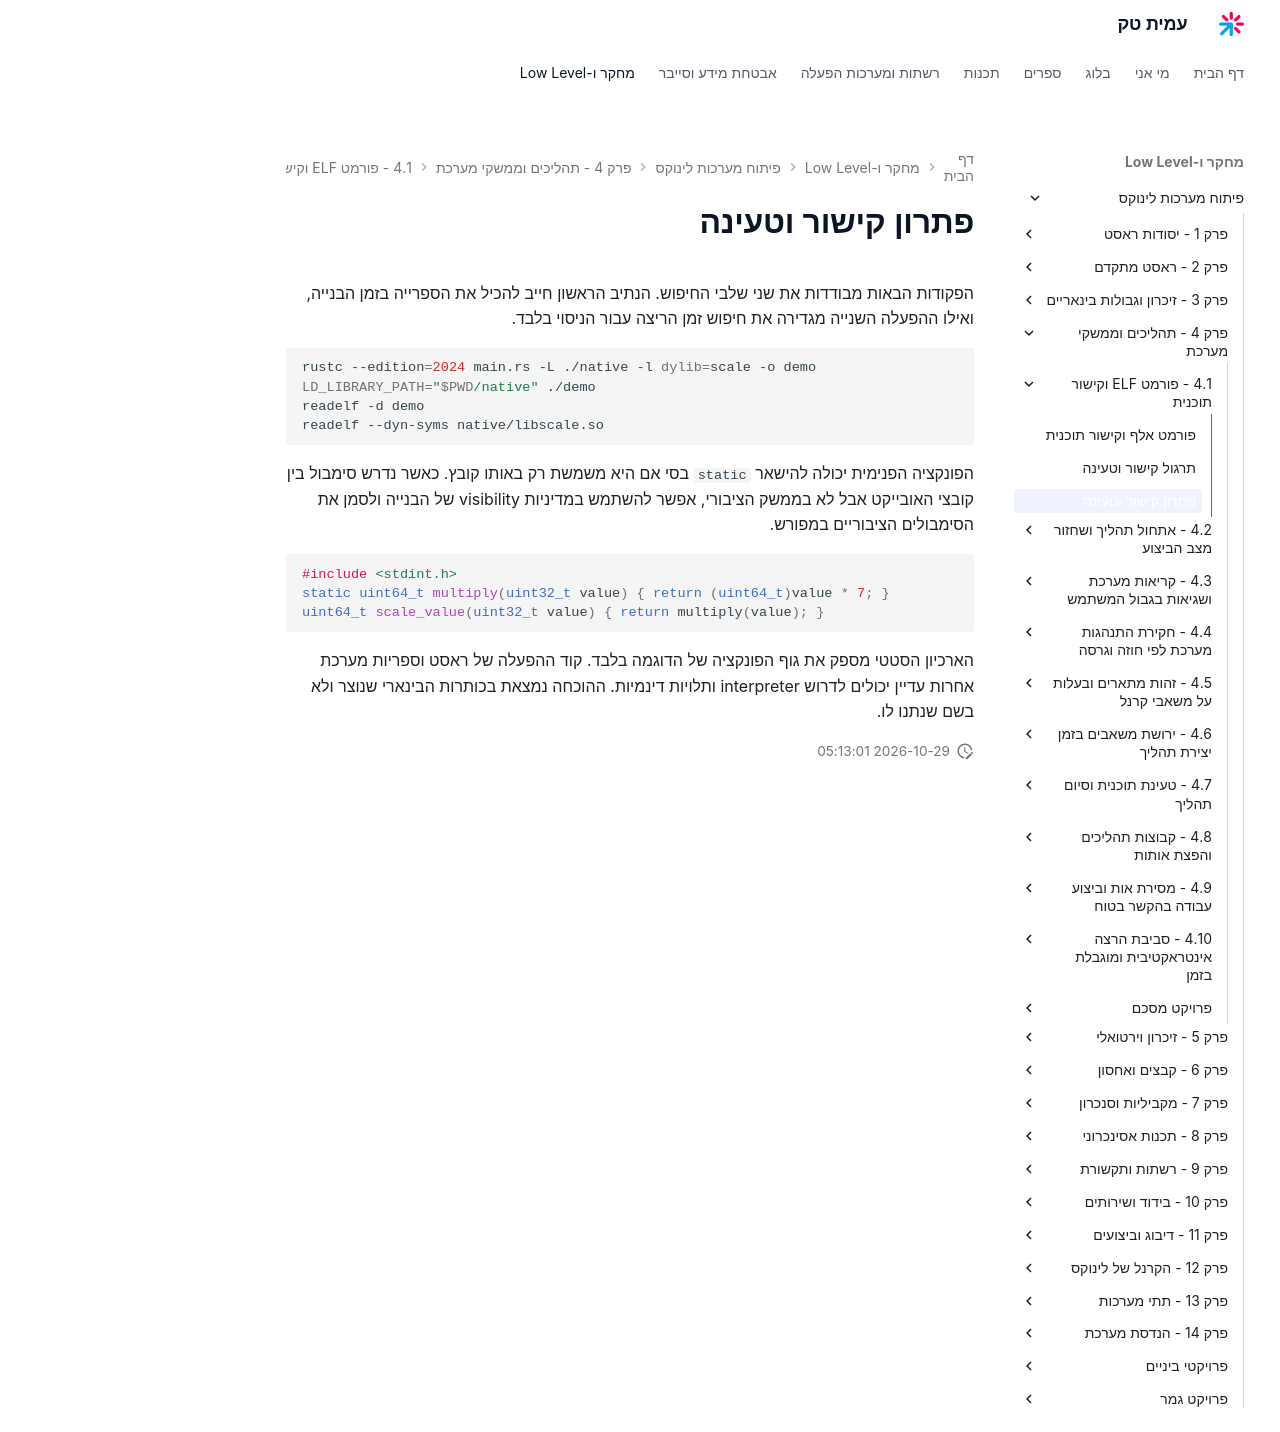

repository: AmitPinchasi/amittech · page: פיתוח-מערכות-לינוקס/4 - תהליכים וממשקי מערכת/4.1 - פורמט ELF וקישור תוכנית/4.1 - פורמט ELF וקישור תוכנית - פתרון/index.html · generator: mkdocs

# פתרון קישור וטעינה

הפקודות הבאות מבודדות את שני שלבי החיפוש. הנתיב הראשון חייב להכיל את הספרייה בזמן הבנייה, ואילו ההפעלה השנייה מגדירה את חיפוש זמן הריצה עבור הניסוי בלבד.

```bash
rustc --edition=2024 main.rs -L ./native -l dylib=scale -o demo
LD_LIBRARY_PATH="$PWD/native" ./demo
readelf -d demo
readelf --dyn-syms native/libscale.so
```

הפונקציה הפנימית יכולה להישאר `static` בסי אם היא משמשת רק באותו קובץ. כאשר נדרש סימבול בין קובצי האובייקט אבל לא בממשק הציבורי, אפשר להשתמש במדיניות visibility של הבנייה ולסמן את הסימבולים הציבוריים במפורש.

```c
#include <stdint.h>
static uint64_t multiply(uint32_t value) { return (uint64_t)value * 7; }
uint64_t scale_value(uint32_t value) { return multiply(value); }
```

הארכיון הסטטי מספק את גוף הפונקציה של הדוגמה בלבד. קוד ההפעלה של ראסט וספריות מערכת אחרות עדיין יכולים לדרוש interpreter ותלויות דינמיות. ההוכחה נמצאת בכותרות הבינארי שנוצר ולא בשם שנתנו לו.
